Run: headless pygame with SDL's dummy video driver; simulated clock (each Clock.tick advances the game by its frame time, no real sleeping); random seed 0; keys injected as events and as key.get_pressed() state; mouse plan: one left click at the window centre at the start of phase 2, then a move to the lower-right quarter at the start of phase 3.
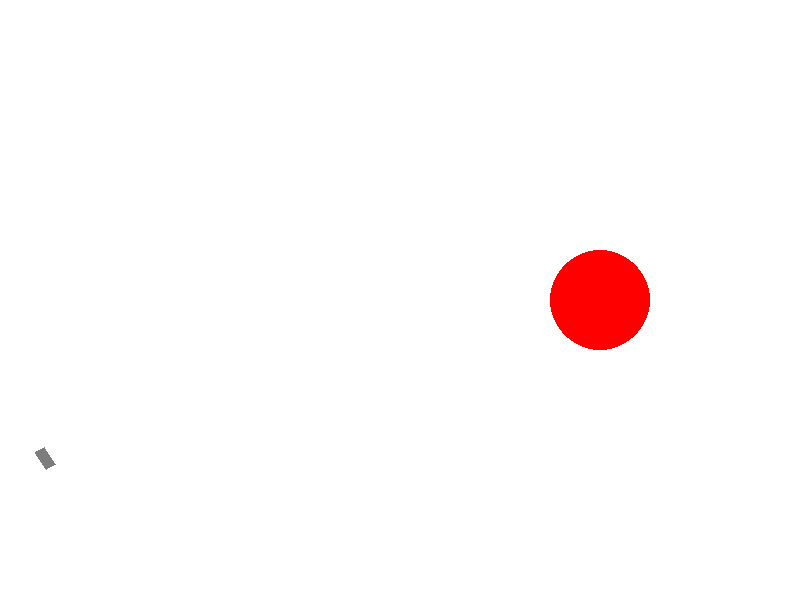
Frame 1 of 4 · flips 1–60 · no input
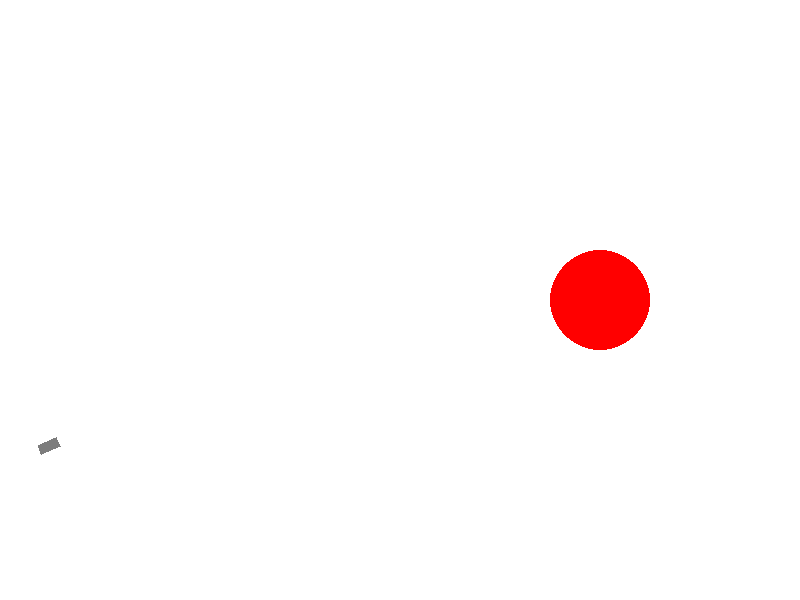
Frame 2 of 4 · flips 61–180 · clicked the window centre · tapped SPACE, RETURN · held RIGHT (→), D
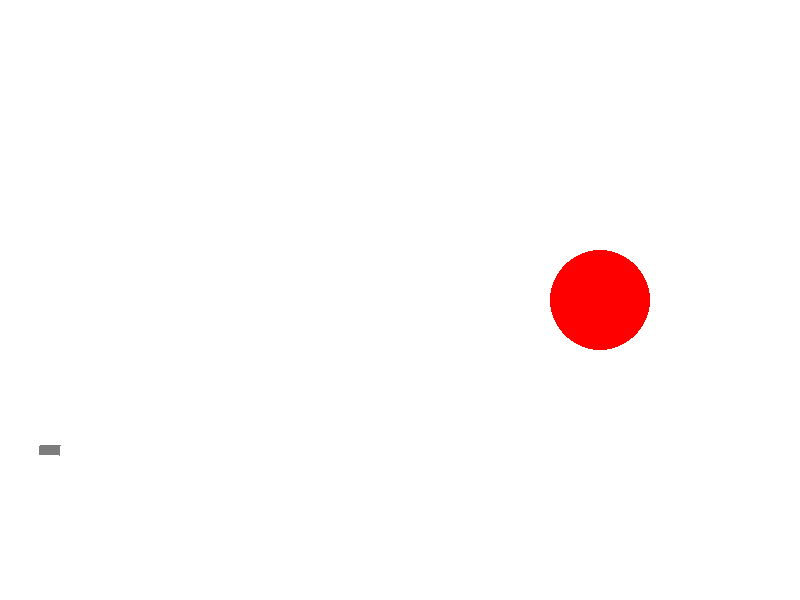
Frame 3 of 4 · flips 181–300 · moved the mouse to the lower-right quarter · held DOWN (↓), S
Frame 4 of 4 · flips 301–420 · held LEFT (←), A, UP (↑), W · screen unchanged from frame 3, image omitted

The pygame program that drew these frames:

import math
from random import choice
from random import randint
import pygame

FPS = 30

RED = 0xFF0000
BLUE = 0x0000FF
YELLOW = 0xFFC91F
GREEN = 0x00FF00
MAGENTA = 0xFF03B8
CYAN = 0x00FFCC
BLACK = (0, 0, 0)
WHITE = 0xFFFFFF
GREY = 0x7D7D7D
GAME_COLORS = [RED, BLUE, YELLOW, GREEN, MAGENTA, CYAN]

WIDTH = 800
HEIGHT = 600
GRAV = 3


class Ball:
    def __init__(self, screen: pygame.Surface, x=40, y=450):
        """ Конструктор класса ball

        Args:
        x - начальное положение мяча по горизонтали
        y - начальное положение мяча по вертикали
        """
        self.screen = screen
        self.x = x
        self.y = y
        self.r = 10
        self.vx = 0
        self.vy = 0
        self.color = choice(GAME_COLORS)
        self.live = 30

    def move(self):
        """Переместить мяч по прошествии единицы времени.

        Метод описывает перемещение мяча за один кадр перерисовки. То есть, обновляет значения
        self.x и self.y с учетом скоростей self.vx и self.vy, силы гравитации, действующей на мяч,
        и стен по краям окна (размер окна 800х600).
        """

        self.x += self.vx
        self.y -= self.vy
        self.vy -= GRAV

    def draw(self):
        pygame.draw.circle(
            self.screen,
            self.color,
            (self.x, self.y),
            self.r
        )

    def hittest(self, obj):
        """Функция проверяет сталкивалкивается ли данный обьект с целью, описываемой в обьекте obj.

        Args:
            obj: Обьект, с которым проверяется столкновение.
        Returns:
            Возвращает True в случае столкновения мяча и цели. В противном случае возвращает False.
        """
        len = ((self.x - obj.x) ** 2 + (self.y - obj.y) ** 2) ** 0.5
        hit = 0
        if len < self.r + obj.r:
            hit = 1
        return hit


class Gun:
    def __init__(self, screen):
        self.screen = screen
        self.f2_power = 10
        self.f2_on = 0
        self.an = 1
        self.color = GREY

    def fire2_start(self, event):
        self.f2_on = 1

    def fire2_end(self, event):
        """Выстрел мячом.

        Происходит при отпускании кнопки мыши.
        Начальные значения компонент скорости мяча vx и vy зависят от положения мыши.
        """
        global balls, bullet
        bullet += 1
        new_ball = Ball(self.screen)
        new_ball.r += 5
        self.an = math.atan2((event.pos[1] - new_ball.y), (event.pos[0] - new_ball.x))
        new_ball.vx = self.f2_power * math.cos(self.an)
        new_ball.vy = - self.f2_power * math.sin(self.an)
        balls.append(new_ball)
        self.f2_on = 0
        self.f2_power = 10

    def targetting(self, event):
        """Прицеливание. Зависит от положения мыши."""
        if event and (event.pos[0] > 20):
            self.an = math.atan((event.pos[1] - 450) / (event.pos[0] - 20))
        if self.f2_on:
            self.color = RED
        else:
            self.color = GREY

    def draw(self):
        x11 = 40 - 5 * math.sin(self.an)
        y11 = 450 + 5 * math.cos(self.an)
        x12 = 40 + 5 * math.sin(self.an)
        y12 = 450 - 5 * math.cos(self.an)

        x21 = 40 + (self.f2_power + 10) * math.cos(self.an) + 5 * math.sin(self.an)
        y21 = 450 + (self.f2_power + 10) * math.sin(self.an) - 5 * math.cos(self.an)
        x22 = 40 + (self.f2_power + 10) * math.cos(self.an) - 5 * math.sin(self.an)
        y22 = 450 + (self.f2_power + 10) * math.sin(self.an) + 5 * math.cos(self.an)
        pygame.draw.polygon(self.screen, self.color, [[x11, y11], [x12, y12], [x21, y21], [x22, y22]])

    def power_up(self):
        if self.f2_on:
            if self.f2_power < 100:
                self.f2_power += 1
            self.color = RED
        else:
            self.color = GREY


class Target:
    def __init__(self):
        self.screen = screen
        self.points = 0
        self.live = 1
        self.x = 600
        self.y = 300
        self.r = 50
        self.color = RED

    def new_target(self):
        """ Инициализация новой цели. """

        self.x = randint(600, 780)
        self.y = randint(300, 550)
        self.r = randint(25, 50)
        self.live = 1

    def hit(self, points=1):
        """Попадание шарика в цель."""
        self.points += points

    def draw(self):
        pygame.draw.circle(self.screen, self.color, [self.x, self.y], self.r)


pygame.init()
screen = pygame.display.set_mode((WIDTH, HEIGHT))
bullet = 0
balls = []

clock = pygame.time.Clock()
gun = Gun(screen)
target = Target()
finished = False

while not finished:
    screen.fill(WHITE)
    gun.draw()
    target.draw()
    for b in balls:
        b.draw()
    pygame.display.update()

    clock.tick(FPS)
    for event in pygame.event.get():
        if event.type == pygame.QUIT:
            finished = True
        elif event.type == pygame.MOUSEBUTTONDOWN:
            gun.fire2_start(event)
        elif event.type == pygame.MOUSEBUTTONUP:
            gun.fire2_end(event)
        elif event.type == pygame.MOUSEMOTION:
            gun.targetting(event)

    for b in balls:
        b.move()
        if b.hittest(target) and target.live:
            target.live = 0
            target.hit()
            target.new_target()
    gun.power_up()

pygame.quit()
